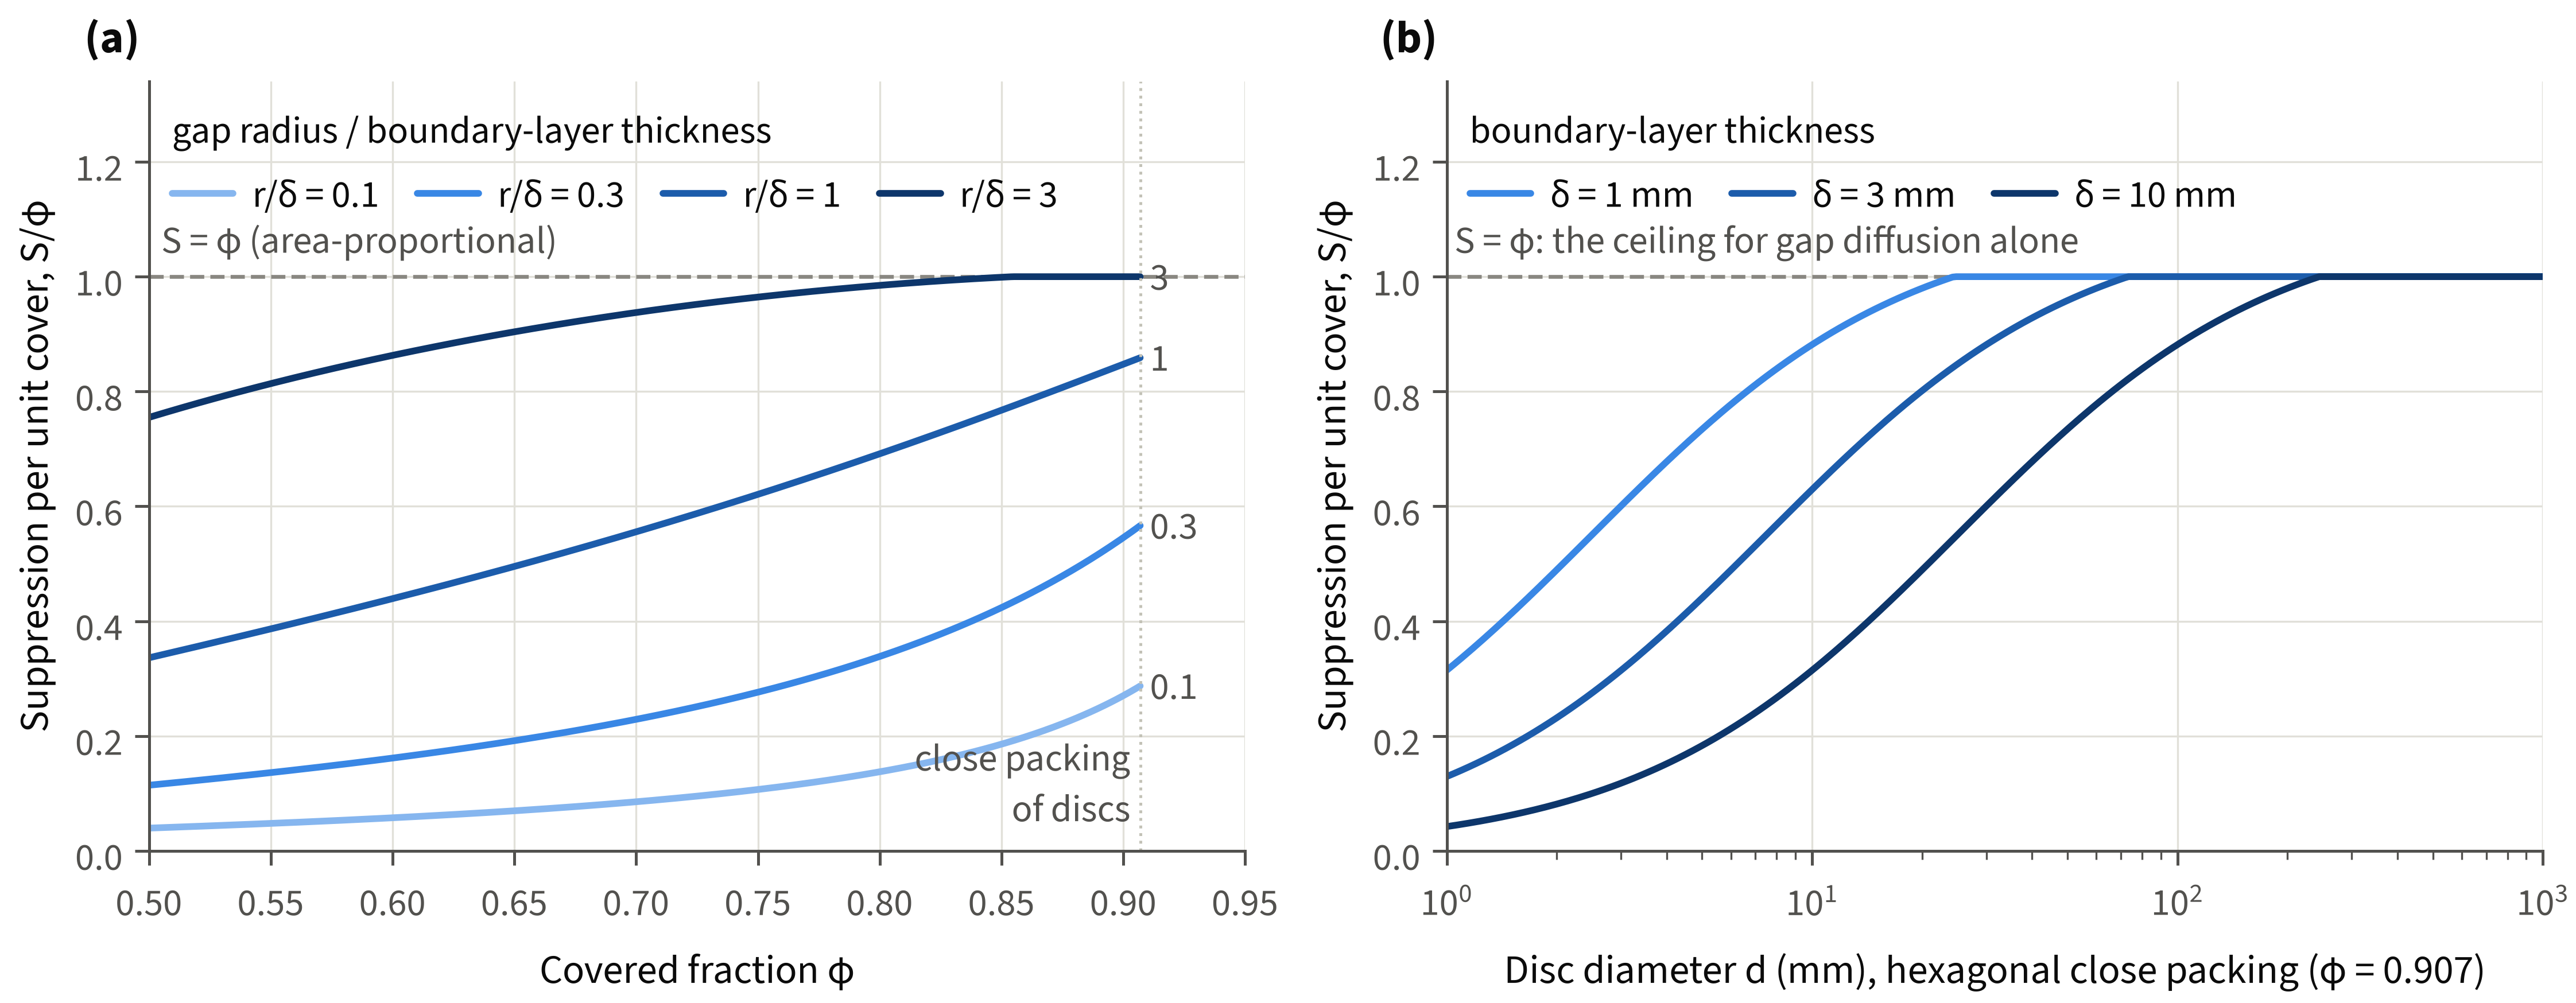

The file beside this chart, header and first rows:
panel, parameter (r/delta or delta in m), x (phi or d in m), S_over_phi
a, 0.1, 0.5, 0.03962
a, 0.1, 0.5408, 0.04621
a, 0.1, 0.5817, 0.05378
a, 0.1, 0.6225, 0.06271
a, 0.1, 0.6633, 0.07353
a, 0.1, 0.7041, 0.08702
a, 0.1, 0.745, 0.1044
a, 0.1, 0.7858, 0.1277
a, 0.1, 0.8266, 0.1604
a, 0.1, 0.8674, 0.2096
a, 0.3, 0.5, 0.1143
a, 0.3, 0.5408, 0.132
a, 0.3, 0.5817, 0.1518
a, 0.3, 0.6225, 0.1745
a, 0.3, 0.6633, 0.201
a, 0.3, 0.7041, 0.2326
a, 0.3, 0.745, 0.271
a, 0.3, 0.7858, 0.319
a, 0.3, 0.8266, 0.3804
a, 0.3, 0.8674, 0.4611
a, 1, 0.5, 0.3363
a, 1, 0.5408, 0.3772
a, 1, 0.5817, 0.4196
a, 1, 0.6225, 0.464
a, 1, 0.6633, 0.511
a, 1, 0.7041, 0.5609
a, 1, 0.745, 0.6141
a, 1, 0.7858, 0.6709
a, 1, 0.8266, 0.7314
a, 1, 0.8674, 0.795
a, 3, 0.5, 0.7549
a, 3, 0.5408, 0.8037
a, 3, 0.5817, 0.8459
a, 3, 0.6225, 0.8824
a, 3, 0.6633, 0.9136
a, 3, 0.7041, 0.9401
a, 3, 0.745, 0.9621
a, 3, 0.7858, 0.9797
a, 3, 0.8266, 0.9932
a, 3, 0.8674, 1.0
b, 0.001, 0.001, 0.3144
b, 0.001, 0.002, 0.4893
b, 0.001, 0.004, 0.6778
b, 0.001, 0.007999, 0.8395
b, 0.001, 0.016, 0.9533
b, 0.001, 0.03199, 1.0
b, 0.001, 0.06398, 1.0
b, 0.001, 0.1279, 1.0
b, 0.001, 0.2559, 1.0
b, 0.001, 0.5117, 1.0
b, 0.003, 0.001, 0.1294
b, 0.003, 0.002, 0.2316
b, 0.003, 0.004, 0.3828
b, 0.003, 0.007999, 0.5683
b, 0.003, 0.016, 0.75
b, 0.003, 0.03199, 0.8928
b, 0.003, 0.06398, 0.9867
b, 0.003, 0.1279, 1.0
b, 0.003, 0.2559, 1.0
b, 0.003, 0.5117, 1.0
... 10 more rows
